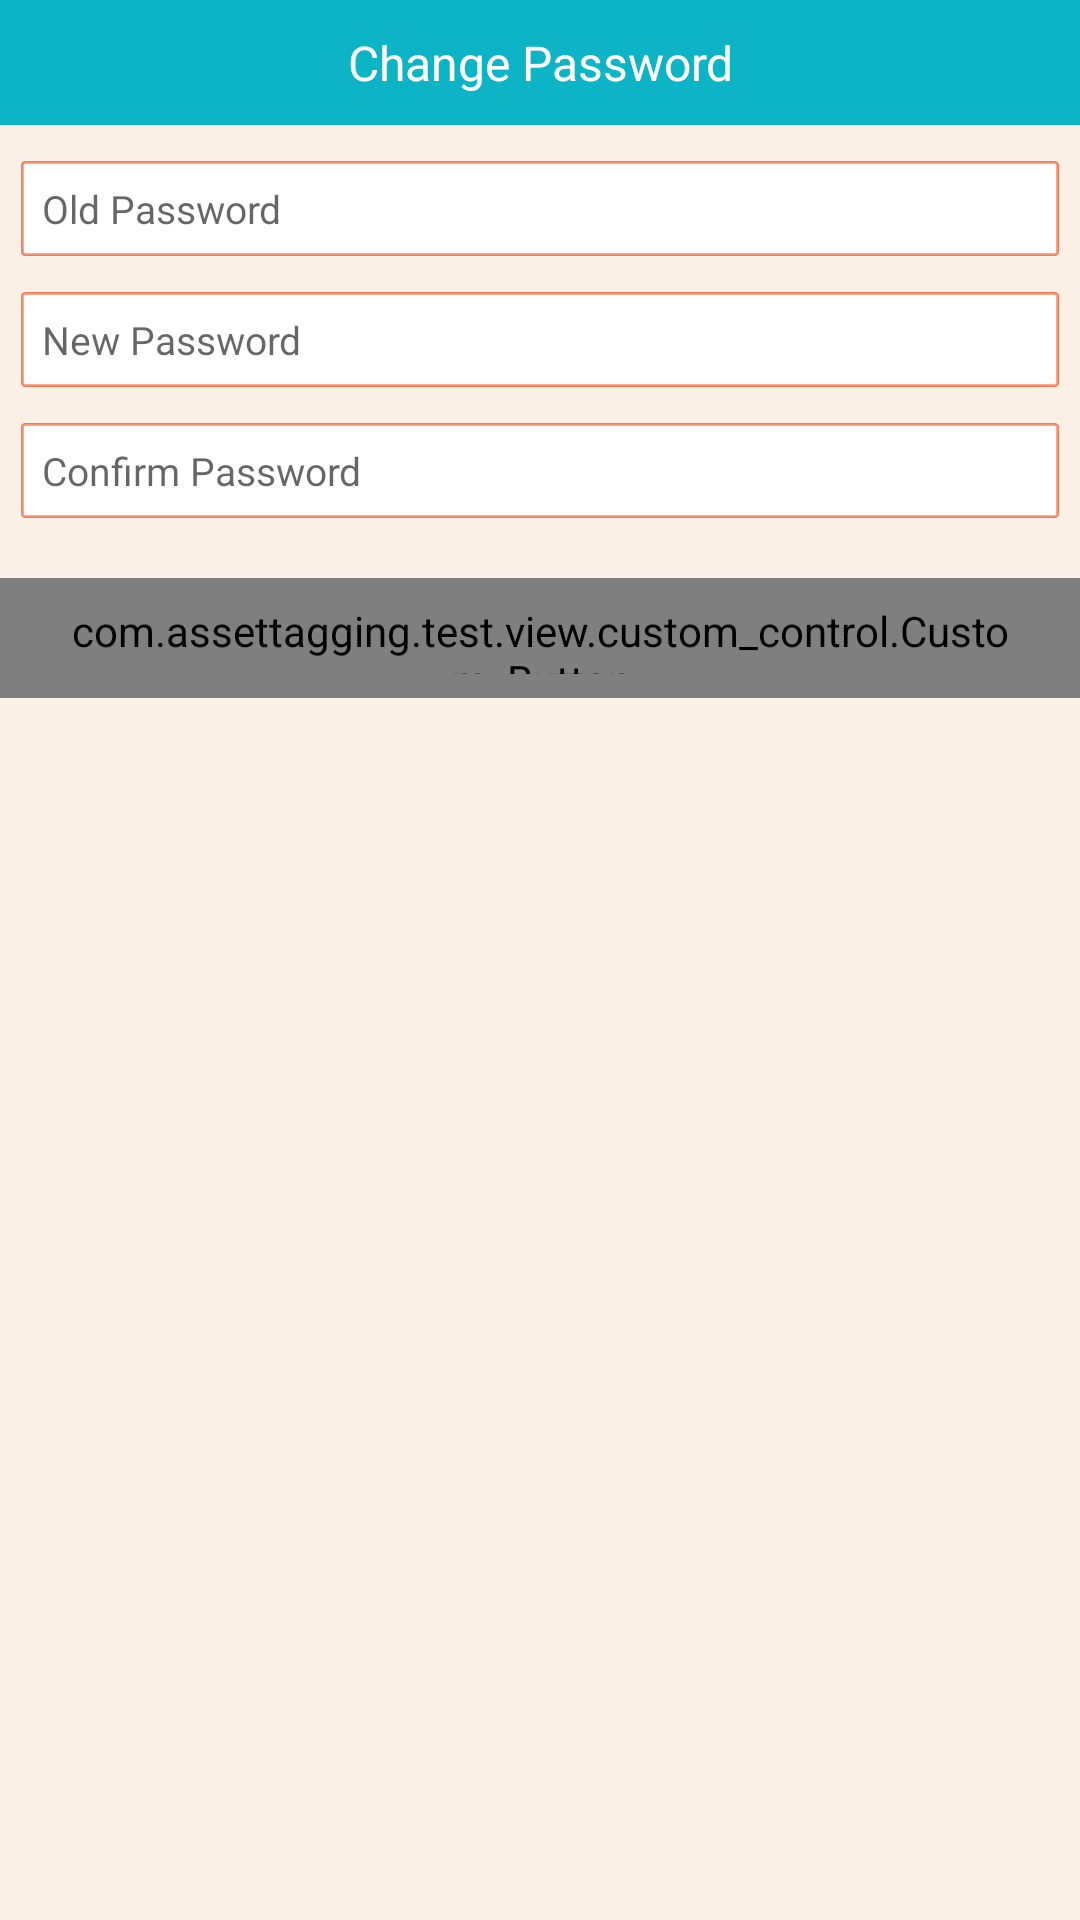

Write the Android layout XML for this screen, with the resource values it uses.
<!-- AndroidManifest.xml: application theme AppTheme -->
<!-- res/layout/dialog_changepassword.xml -->
<?xml version="1.0" encoding="utf-8"?>
<LinearLayout xmlns:android="http://schemas.android.com/apk/res/android"
    android:layout_width="match_parent"
    android:layout_height="wrap_content"
    android:background="@color/offwhite"
    android:orientation="vertical">

    <LinearLayout
        android:id="@+id/linearLayoutContainer"
        android:layout_width="match_parent"
        android:layout_height="wrap_content"
        android:background="@color/colorPrimary"
        android:gravity="center"
        android:orientation="vertical">

        <TextView
            android:layout_width="match_parent"
            android:layout_height="wrap_content"
            android:layout_marginBottom="10dp"
            android:layout_marginTop="10dp"
            android:gravity="center"
            android:text="@string/change_password"
            android:textColor="@color/white"
            android:textSize="16dp" />
    </LinearLayout>

    <EditText
        android:id="@+id/edt_oldpassword"
        android:layout_width="match_parent"
        android:layout_height="wrap_content"
        android:layout_marginLeft="7dp"
        android:layout_marginRight="7dp"
        android:layout_marginTop="12dp"
        android:background="@drawable/edittext_background_not_round"
        android:hint="@string/old_password"
        android:inputType="textPassword"
        android:padding="7dp"
        android:singleLine="true"
        android:textColor="@color/black"
        android:textSize="13dp" />

    <EditText
        android:id="@+id/edt_oldnewpassword"
        android:layout_width="match_parent"
        android:layout_height="wrap_content"
        android:layout_marginLeft="7dp"
        android:layout_marginRight="7dp"
        android:layout_marginTop="12dp"
        android:background="@drawable/edittext_background_not_round"
        android:hint="@string/new_password"
        android:inputType="textPassword"
        android:padding="7dp"
        android:singleLine="true"
        android:textColor="@color/black"
        android:textSize="13dp" />

    <EditText
        android:id="@+id/edt_confirmpassword"
        android:layout_width="match_parent"
        android:layout_height="wrap_content"
        android:layout_marginLeft="7dp"
        android:layout_marginRight="7dp"
        android:layout_marginTop="12dp"
        android:background="@drawable/edittext_background_not_round"
        android:hint="@string/confirm_password"
        android:inputType="textPassword"
        android:padding="7dp"
        android:singleLine="true"
        android:textColor="@color/black"
        android:textSize="13dp" />

    <com.assettagging.test.view.custom_control.Custom_Button
        android:id="@+id/tv_changepassword"
        android:layout_width="wrap_content"
        android:layout_height="40dp"
        android:layout_gravity="center"
        android:layout_marginBottom="15dp"
        android:layout_marginTop="20dp"
        android:background="@drawable/button_background"
        android:gravity="center"
        android:paddingBottom="8dp"
        android:paddingLeft="20dp"
        android:paddingRight="20dp"
        android:paddingTop="8dp"
        android:text="@string/submit"
        android:textColor="@color/white"
        android:textSize="14dp" />
</LinearLayout>
<!-- resources referenced by this layout -->
<resources>
  <color name="black">#000000</color>
  <color name="colorPrimary">#0cb4c6</color>
  <color name="offwhite">#faf0e6</color>
  <color name="white">#ffffff</color>
  <!-- drawable button_background (drawable) -->
  <?xml version="1.0" encoding="utf-8"?>
  <layer-list xmlns:android="http://schemas.android.com/apk/res/android"
      xmlns:tools="http://schemas.android.com/tools"
      android:color="@android:color/transparent"
      tools:ignore="NewApi">
      <item
          android:id="@android:id/mask"
          tools:ignore="NewApi">
          <shape android:shape="rectangle">
              <solid android:color="@color/background_light" />
              <corners android:radius="15dp" />
          </shape>
      </item>
  
      <item android:id="@android:id/background">
          <shape android:shape="rectangle">
              <gradient
                  android:angle="90"
                  android:endColor="@color/colorPrimary"
                  android:startColor="@color/colorPrimary"
                  android:type="linear" />
              <corners android:radius="15dp" />
          </shape>
      </item>
  </layer-list>
  <!-- drawable edittext_background_not_round (drawable) -->
  <?xml version="1.0" encoding="utf-8"?>
  <layer-list xmlns:android="http://schemas.android.com/apk/res/android"
      xmlns:tools="http://schemas.android.com/tools"
      android:color="@android:color/transparent"
      tools:ignore="NewApi">
      <item
          android:id="@android:id/mask"
          tools:ignore="NewApi">
          <shape android:shape="rectangle">
              <stroke
                  android:width="1dp"
                  android:color="@color/background_Dark"></stroke>
              <solid android:color="@color/white" />
              <corners android:radius="1dp" />
          </shape>
      </item>
  
      <item android:id="@android:id/background">
  
          <shape android:shape="rectangle">
              <stroke
                  android:width="1dp"
                  android:color="@color/background_Dark"></stroke>
              <gradient
                  android:angle="90"
                  android:endColor="@color/white"
                  android:startColor="@color/white"
                  android:type="linear" />
              <corners android:radius="1dp" />
          </shape>
      </item>
  </layer-list>
  <string name="change_password">Change Password</string>
  <string name="confirm_password">Confirm Password</string>
  <string name="new_password">New Password</string>
  <string name="old_password">Old Password</string>
  <string name="submit">Submit</string>
  <style name="AppTheme" parent="Theme.AppCompat.Light.DarkActionBar">
          
          <item name="colorPrimary">@color/colorPrimary</item>
          <item name="colorPrimaryDark">@color/colorPrimaryDark</item>
          <item name="colorAccent">@color/colorAccent</item>
          <item name="windowActionBar">true</item>
          <item name="windowNoTitle">true</item>
          <item name="android:windowContentTransitions">true</item>
          <item name="android:windowAllowEnterTransitionOverlap">true</item>
          <item name="android:windowAllowReturnTransitionOverlap">true</item>
          <item name="android:windowSharedElementEnterTransition">@android:transition/move</item>
          <item name="android:windowSharedElementExitTransition">@android:transition/move</item>
      </style>
  <color name="background_light">#FDE4DD</color>
  <color name="background_Dark">#80F15725</color>
  <color name="colorPrimaryDark">#0cb4c6</color>
  <color name="colorAccent">#0cb4c6</color>
</resources>
